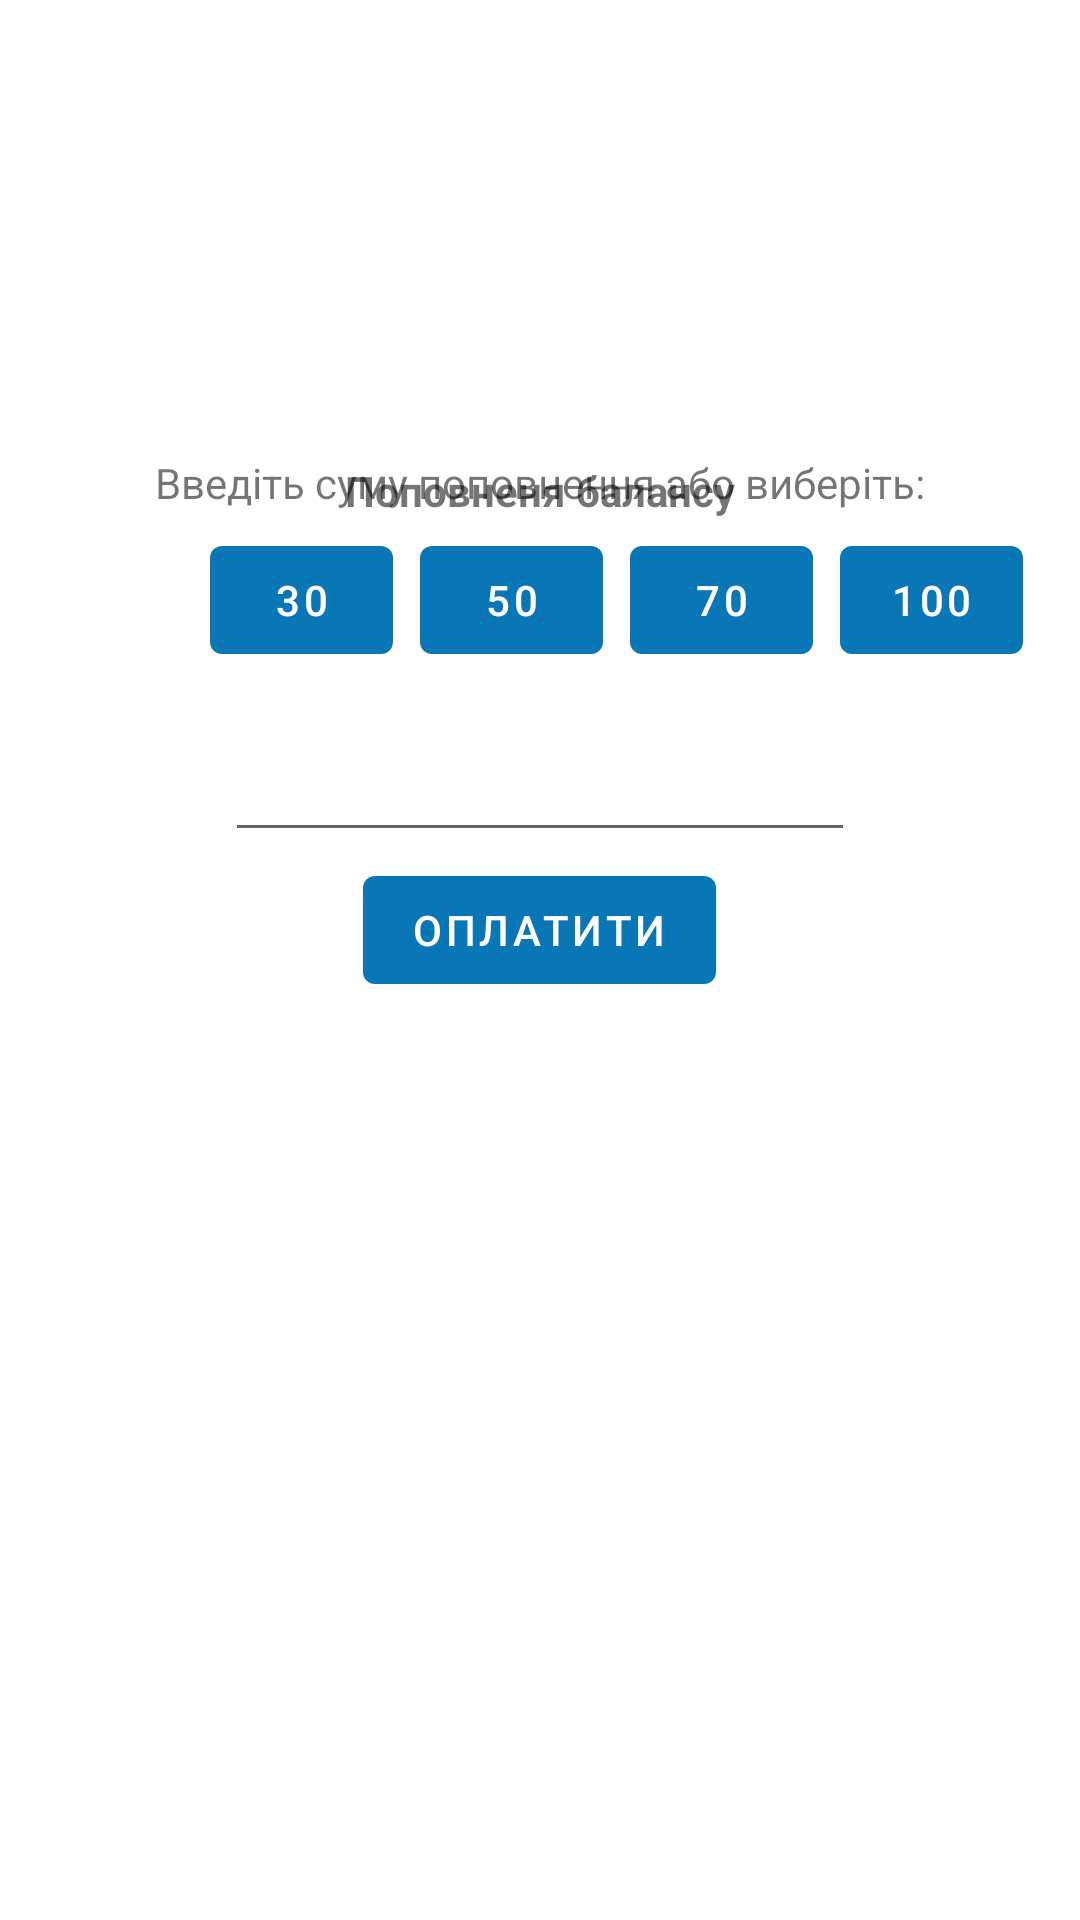

Layout XML and referenced resources for this Android screen:
<!-- AndroidManifest.xml: application theme Theme.Vin -->
<!-- res/layout/fragment_payment.xml -->
<?xml version="1.0" encoding="utf-8"?>
<FrameLayout xmlns:android="http://schemas.android.com/apk/res/android"
    xmlns:tools="http://schemas.android.com/tools"
    android:layout_width="match_parent"
    android:layout_height="match_parent"
    tools:context=".payment.PaymentFragment">

    

    <TextView
        android:layout_width="match_parent"
        android:layout_height="37dp"
        android:layout_gravity="start"
        android:layout_marginTop="154dp"
        android:text="Поповненя балансу"
        android:textAlignment="center"
        android:textStyle="bold"
        tools:ignore="RtlCompat" />

    <TextView
        android:layout_width="match_parent"
        android:layout_height="37dp"
        android:layout_gravity="center"
        android:layout_marginBottom="150dp"
        android:text="Введіть суму поповнення або виберіть:"
        android:textAlignment="center" />

    <Button
        android:id="@+id/bthPay"
        android:layout_width="wrap_content"
        android:layout_height="wrap_content"
        android:layout_gravity="center"
        android:layout_marginBottom="10dp"
        android:text="Оплатити" />

    <EditText
        android:id="@+id/payCountText"
        android:layout_width="wrap_content"
        android:layout_height="wrap_content"
        android:layout_gravity="center"
        android:layout_marginBottom="60dp"
        android:ems="10"
        android:inputType="numberDecimal|numberSigned"
        android:minHeight="48dp"
        android:text=""
        tools:ignore="SpeakableTextPresentCheck" />

    <Button
        android:id="@+id/pay30"
        android:layout_width="61dp"
        android:layout_height="wrap_content"
        android:layout_gravity="center|start"
        android:layout_marginLeft="70dp"
        android:layout_marginBottom="120dp"
        android:text="30" />

    <Button
        android:id="@+id/pay50"
        android:layout_width="61dp"
        android:layout_height="wrap_content"
        android:layout_gravity="center|start"
        android:layout_marginLeft="140dp"
        android:layout_marginBottom="120dp"
        android:text="50" />

    <Button
        android:id="@+id/pay70"
        android:layout_width="61dp"
        android:layout_height="wrap_content"
        android:layout_gravity="center|start"
        android:layout_marginLeft="210dp"
        android:layout_marginBottom="120dp"
        android:text="70" />

    <Button
        android:id="@+id/pay100"
        android:layout_width="61dp"
        android:layout_height="wrap_content"
        android:layout_gravity="center|start"
        android:layout_marginLeft="280dp"
        android:layout_marginBottom="120dp"
        android:text="100" />

    <ImageView
        android:id="@+id/pay_qr"
        android:layout_width="match_parent"
        android:layout_height="wrap_content"
        android:layout_gravity="center|start"
        android:layout_marginTop="160dp"
        android:scaleType="fitCenter" />


</FrameLayout>
<!-- resources referenced by this layout -->
<resources>
  <style name="Theme.Vin" parent="Theme.MaterialComponents.DayNight.DarkActionBar">
          
          <item name="colorPrimary">@color/purple_500</item>
          <item name="colorPrimaryVariant">@color/purple_700</item>
          <item name="colorOnPrimary">@color/white</item>
          
          <item name="colorSecondary">@color/teal_200</item>
          <item name="colorSecondaryVariant">@color/teal_700</item>
          <item name="colorOnSecondary">@color/black</item>
          
          <item name="android:statusBarColor">?attr/colorPrimaryVariant</item>
          
      </style>
  <color name="purple_500">#0976B5</color>
  <color name="purple_700">#008FA8</color>
  <color name="white">#FFFFFFFF</color>
  <color name="teal_200">#FFE19A</color>
  <color name="teal_700">#FEBD44</color>
  <color name="black">#FF000000</color>
</resources>
